Run: headless pygame with SDL's dummy video driver; simulated clock (each Clock.tick advances the game by its frame time, no real sleeping); random seed 0; keys injected as events and as key.get_pressed() state; mouse plan: one left click at the window centre at the start of phase 2, then a move to the lower-right quarter at the start of phase 3.
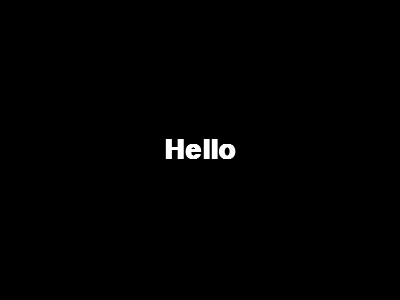
Frame 1 of 4 · flips 1–60 · no input
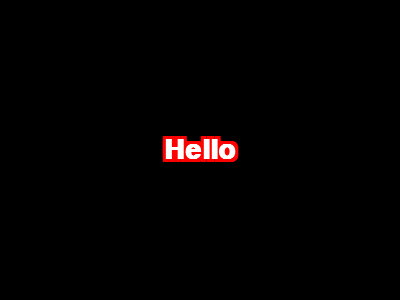
Frame 2 of 4 · flips 61–180 · clicked the window centre · tapped SPACE, RETURN · held RIGHT (→), D
Frame 3 of 4 · flips 181–300 · moved the mouse to the lower-right quarter · held DOWN (↓), S · screen same as frame 1, image omitted
Frame 4 of 4 · flips 301–420 · held LEFT (←), A, UP (↑), W · screen unchanged from frame 3, image omitted

The pygame program that drew these frames:

# pygame.font module
# https://www.pygame.org/docs/ref/font.html
#
# Have an outline of text in Pygame
# https://stackoverflow.com/questions/60987711/have-an-outline-of-text-in-pygame
#
# GitHub - PyGameExamplesAndAnswers - Text and font
# https://github.com/Rabbid76/PyGameExamplesAndAnswers/blob/master/documentation/pygame/pygame_text_and_font.md

import pygame
import pygame.font

pygame.init()
font = pygame.font.SysFont(None, 40)
font.set_bold(True)

width, height = 400, 300
screen = pygame.display.set_mode((width, height))
clock = pygame.time.Clock()
textRect = pygame.Rect(0, 0, 0, 0)

def text_speech(font, text : str, color, x, y, bold : bool, outline: int):
    global textRect 
    
    if outline > 0:
        outlineSurf = font.render(text, True, (255, 0, 0))
        outlineSize = outlineSurf.get_size()
        textSurf = pygame.Surface((outlineSize[0] + outline*2, outlineSize[1] + 2*outline))
        textRect = textSurf.get_rect()
        offsets = [(ox, oy) 
            for ox in range(-outline, 2*outline, outline)
            for oy in range(-outline, 2*outline, outline)
            if ox != 0 or ox != 0]
        for ox, oy in offsets:   
            px, py = textRect.center
            textSurf.blit(outlineSurf, outlineSurf.get_rect(center = (px+ox, py+oy))) 
        innerText = font.render(text, True, color).convert_alpha()
        textSurf.blit(innerText, innerText.get_rect(center = textRect.center)) 
    else:
        textSurf = font.render(text, True, color)
        textRect = textSurf.get_rect()    
    
    textRect.center = (x,y)
    screen.blit(textSurf, textRect)

run = True
while run:
    clock.tick(60)

    for event in pygame.event.get():
        if event.type == pygame.QUIT:
            run = False
    hover = textRect.collidepoint(pygame.mouse.get_pos())
    outlineSize = 3 if hover else 0 

    screen.fill((0,0,0))
    text_speech(font, 'Hello', (255,255,255), (width/2), (height/2), False, outlineSize)
    pygame.display.flip()

pygame.quit()
exit()
